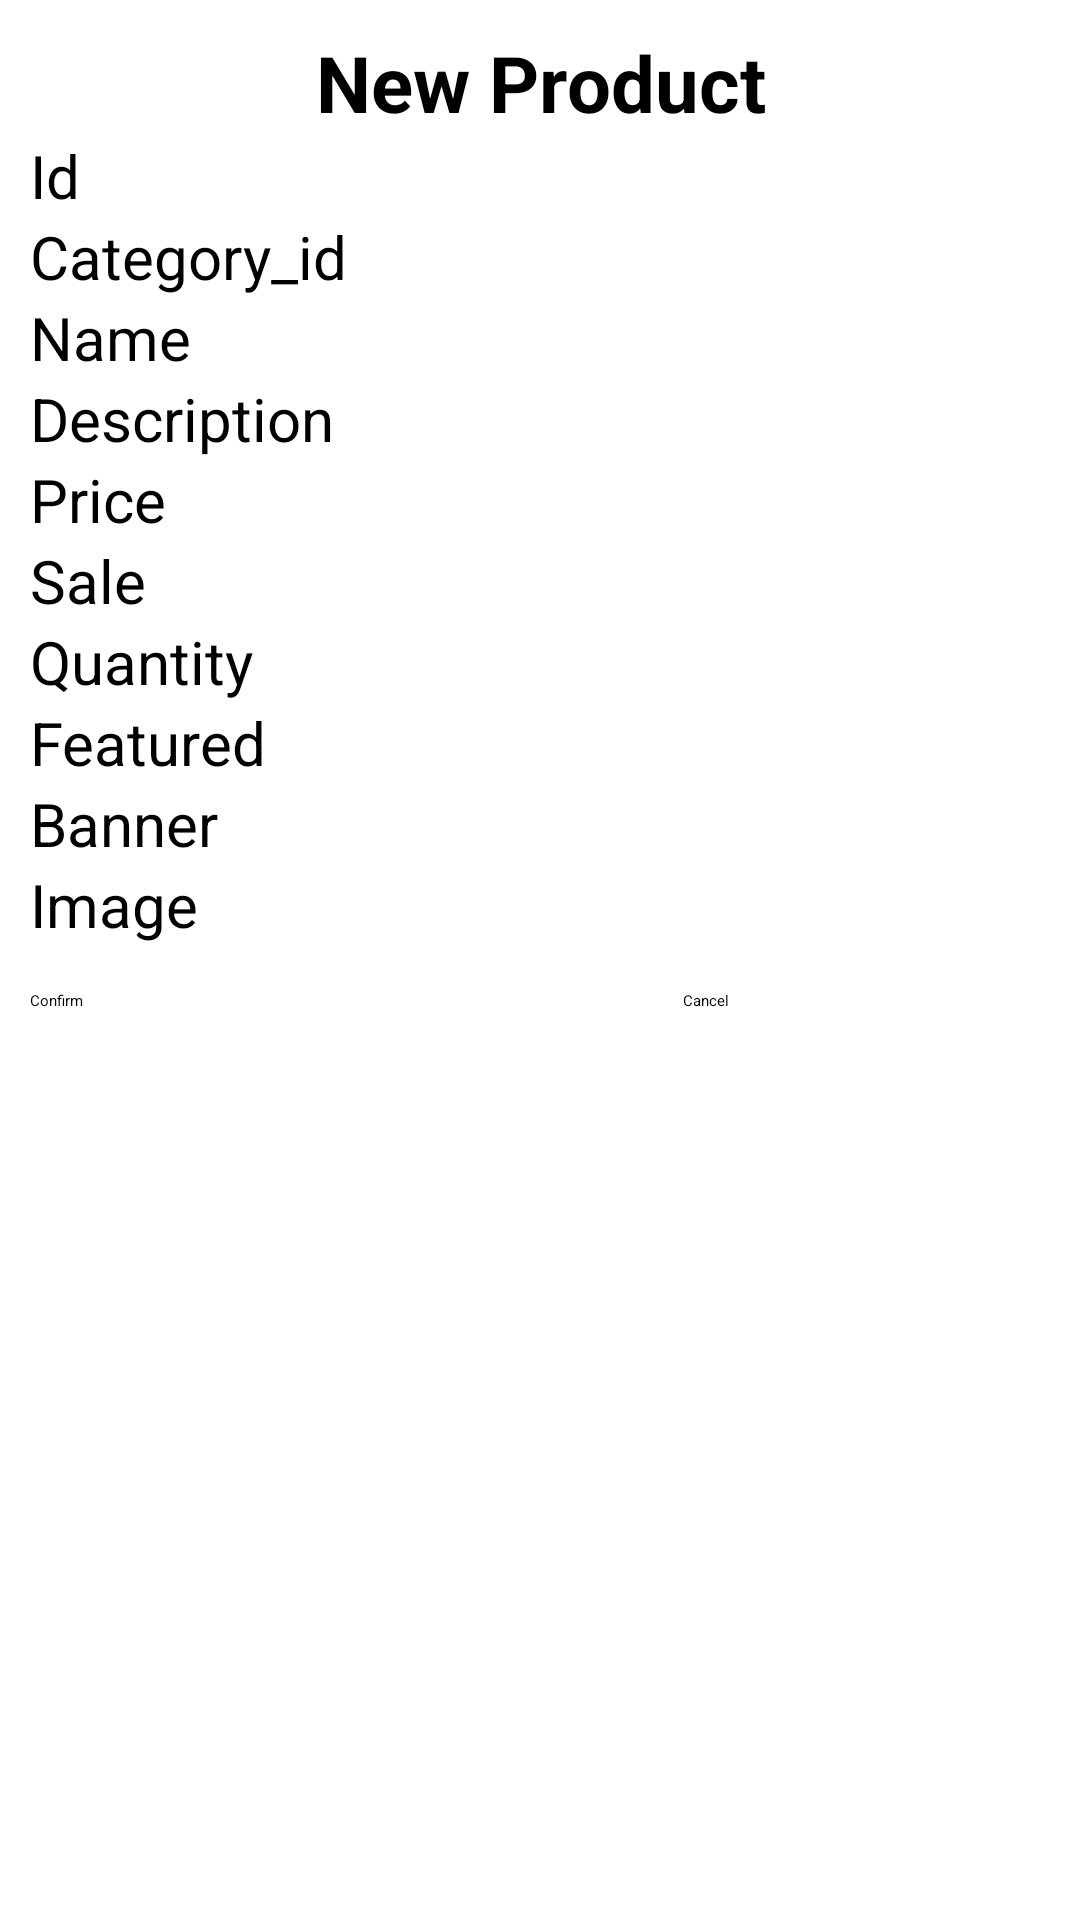

Write the Android layout XML for this screen, with the resource values it uses.
<!-- AndroidManifest.xml: application theme Theme.FruitShopping -->
<!-- res/layout/dialog_new_product.xml -->
<?xml version="1.0" encoding="utf-8"?>
<LinearLayout xmlns:android="http://schemas.android.com/apk/res/android"
    android:layout_width="match_parent"
    android:layout_height="match_parent"
    android:orientation="vertical"
    android:padding="10dp">

    <TextView
        android:id="@+id/textView6"
        android:layout_width="match_parent"
        android:layout_height="wrap_content"
        android:textSize="26dp"
        android:gravity="center"
        android:textStyle="bold"
        android:text="New Product" />

    <EditText
        android:id="@+id/editNewP_Id"
        android:layout_width="match_parent"
        android:layout_height="wrap_content"
        android:ems="10"
        android:inputType="text"
        android:textSize="20sp"
        android:hint="Id"
        android:text="" />

    <EditText
        android:id="@+id/editNewP_CId"
        android:layout_width="match_parent"
        android:layout_height="wrap_content"
        android:ems="10"
        android:inputType="text"
        android:textSize="20sp"
        android:hint="Category_id"
        android:text="" />

    <EditText
        android:id="@+id/editNewP_Name"
        android:layout_width="match_parent"
        android:layout_height="wrap_content"
        android:ems="10"
        android:inputType="text"
        android:textSize="20sp"
        android:hint="Name"
        android:text="" />

    <EditText
        android:id="@+id/editNewP_Description"
        android:layout_width="match_parent"
        android:layout_height="wrap_content"
        android:ems="10"
        android:inputType="text"
        android:textSize="20sp"
        android:hint="Description"
        android:text="" />

    <EditText
        android:id="@+id/editNewP_Price"
        android:layout_width="match_parent"
        android:layout_height="wrap_content"
        android:ems="10"
        android:inputType="text"
        android:textSize="20sp"
        android:hint="Price"
        android:text="" />

    <EditText
        android:id="@+id/editNewP_Sale"
        android:layout_width="match_parent"
        android:layout_height="wrap_content"
        android:ems="10"
        android:inputType="text"
        android:textSize="20sp"
        android:hint="Sale"
        android:text="" />

    <EditText
        android:id="@+id/editNewP_Quantity"
        android:layout_width="match_parent"
        android:layout_height="wrap_content"
        android:ems="10"
        android:inputType="text"
        android:textSize="20sp"
        android:hint="Quantity"
        android:text="" />

    <EditText
        android:id="@+id/editNewP_Featured"
        android:layout_width="match_parent"
        android:layout_height="wrap_content"
        android:ems="10"
        android:inputType="text"
        android:textSize="20sp"
        android:hint="Featured"
        android:text="" />

    <EditText
        android:id="@+id/editNewP_Banner"
        android:layout_width="match_parent"
        android:layout_height="wrap_content"
        android:ems="10"
        android:inputType="text"
        android:textSize="20sp"
        android:hint="Banner"
        android:text="" />

    <EditText
        android:id="@+id/editNewP_Image"
        android:layout_width="match_parent"
        android:layout_height="wrap_content"
        android:ems="10"
        android:inputType="text"
        android:textSize="20sp"
        android:hint="Image"
        android:text="" />

    <LinearLayout
        android:layout_width="match_parent"
        android:layout_height="wrap_content"
        android:layout_marginTop="15dp"
        android:orientation="horizontal">

        <Button
            android:id="@+id/btnConfirmNewProduct"
            android:layout_width="wrap_content"
            android:layout_height="wrap_content"
            android:backgroundTint="@color/green"
            android:text="Confirm" />

        <Button
            android:id="@+id/btnCancelNewProduct"
            android:layout_width="wrap_content"
            android:layout_height="wrap_content"
            android:layout_marginLeft="200dp"
            android:backgroundTint="@color/red"
            android:text="Cancel" />

    </LinearLayout>

</LinearLayout>
<!-- resources referenced by this layout -->
<resources>
  <color name="green">#34B351</color>
  <color name="red">#D11313</color>
</resources>
